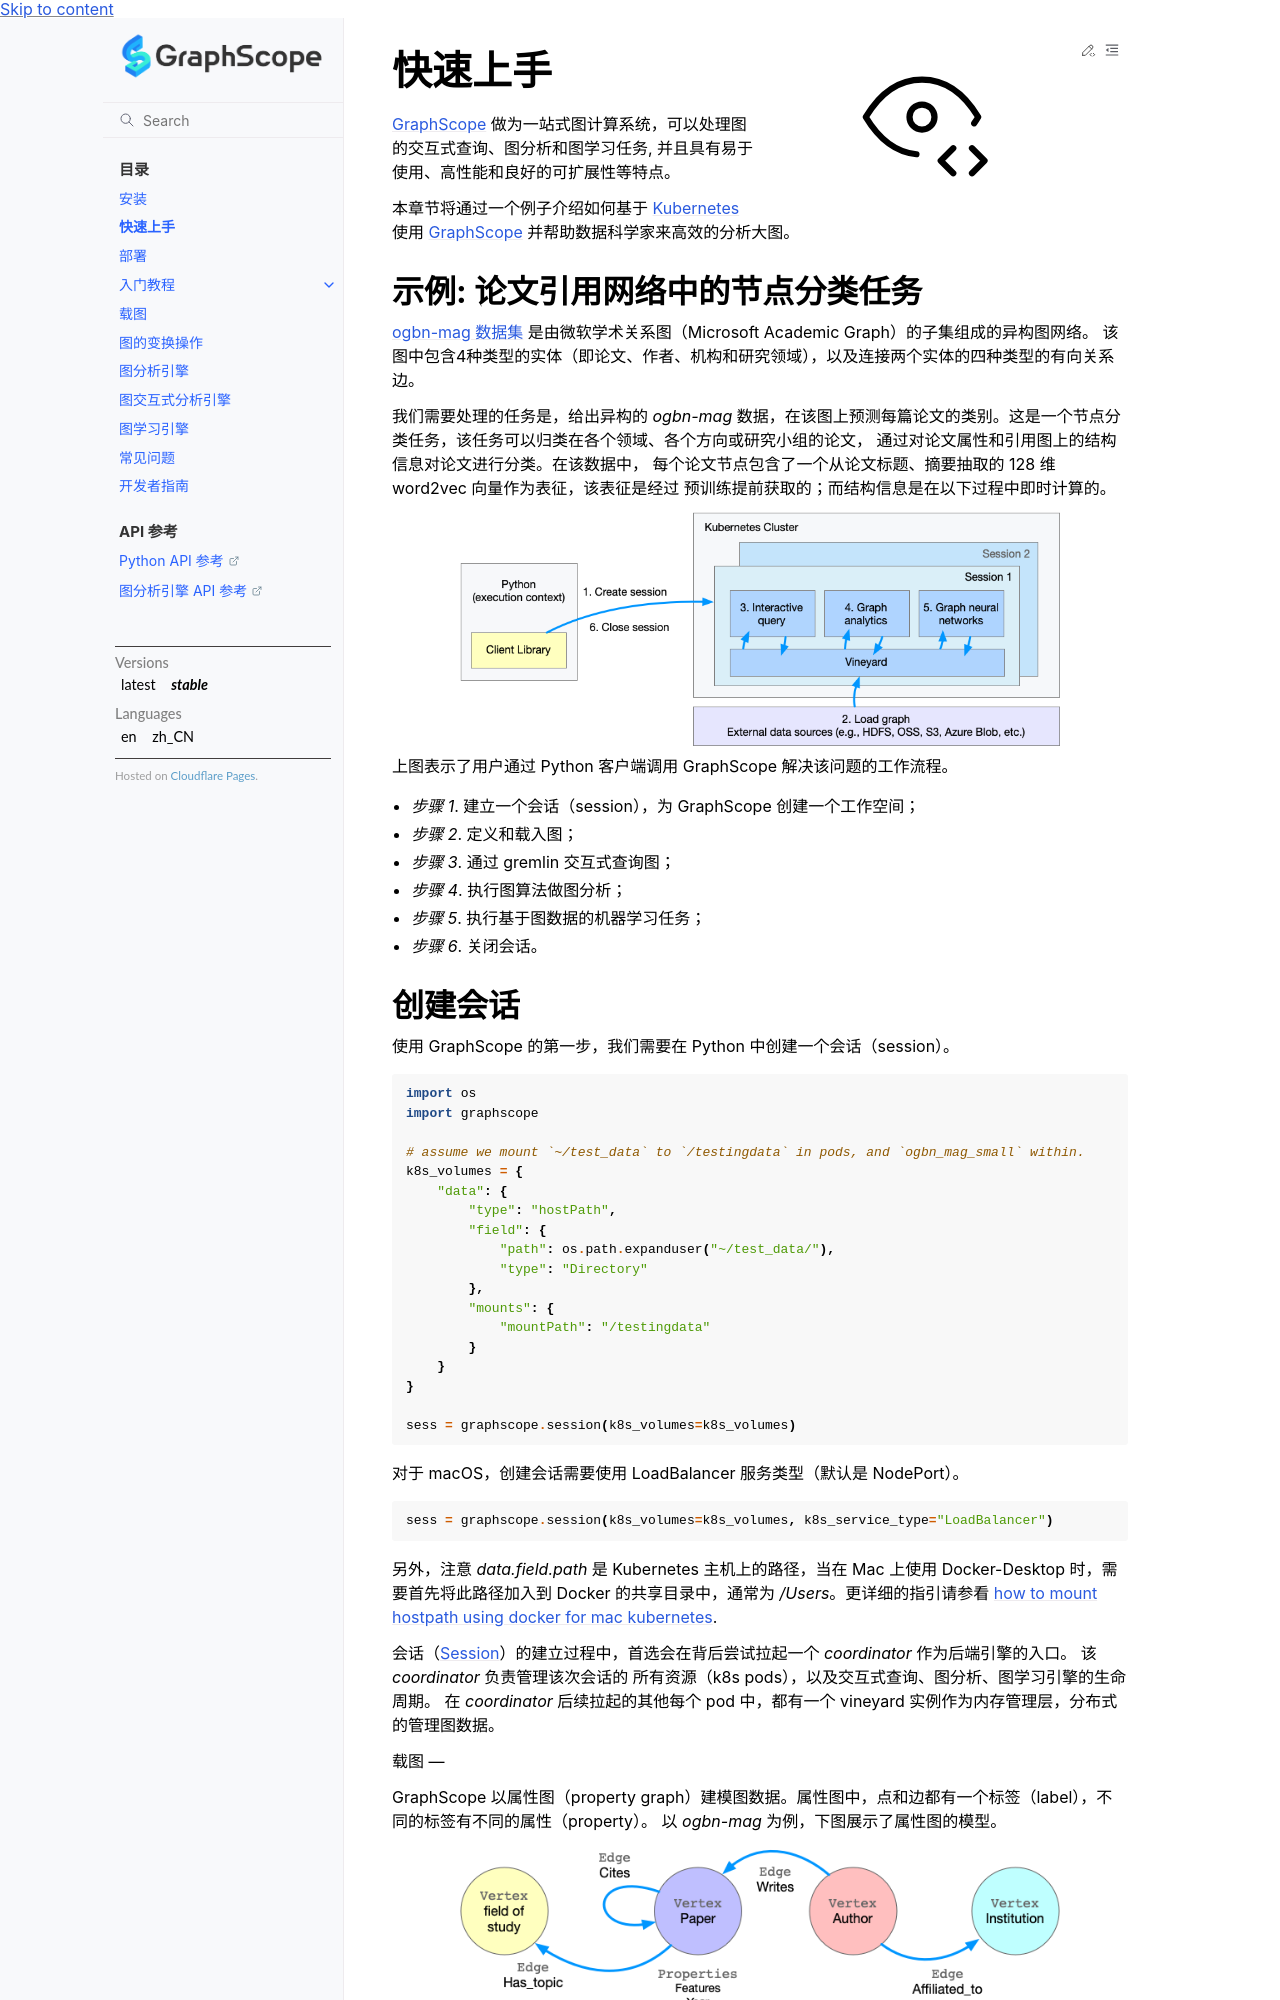

repository: alibaba/GraphScope · page: docs/zh/getting_started.html · generator: sphinx

快速上手
=======

`GraphScope <https://github.com/alibaba/GraphScope>`_ 做为一站式图计算系统，可以处理图的交互式查询、图分析和图学习任务, 并且具有易于使用、高性能和良好的可扩展性等特点。

本章节将通过一个例子介绍如何基于 `Kubernetes <https://kubernetes.io>`_ 使用 `GraphScope <https://github.com/alibaba/GraphScope>`_ 并帮助数据科学家来高效的分析大图。


示例: 论文引用网络中的节点分类任务
----------------------------

`ogbn-mag 数据集 <https://ogb.stanford.edu/docs/nodeprop/#ogbn-mag)>`_ 是由微软学术关系图（Microsoft Academic Graph）的子集组成的异构图网络。
该图中包含4种类型的实体（即论文、作者、机构和研究领域），以及连接两个实体的四种类型的有向关系边。

我们需要处理的任务是，给出异构的 `ogbn-mag` 数据，在该图上预测每篇论文的类别。这是一个节点分类任务，该任务可以归类在各个领域、各个方向或研究小组的论文，
通过对论文属性和引用图上的结构信息对论文进行分类。在该数据中， 每个论文节点包含了一个从论文标题、摘要抽取的 128 维 word2vec 向量作为表征，该表征是经过
预训练提前获取的；而结构信息是在以下过程中即时计算的。


.. image:: ../images/how-it-works.png
    :width: 600
    :align: center
    :alt: How it works.


上图表示了用户通过 Python 客户端调用 GraphScope 解决该问题的工作流程。

- *步骤 1*. 建立一个会话（session），为 GraphScope 创建一个工作空间；
- *步骤 2*. 定义和载入图；
- *步骤 3*. 通过 gremlin 交互式查询图；
- *步骤 4*. 执行图算法做图分析；
- *步骤 5*. 执行基于图数据的机器学习任务；
- *步骤 6*. 关闭会话。


创建会话
-------

使用 GraphScope 的第一步，我们需要在 Python 中创建一个会话（session）。

.. code:: python

    import os
    import graphscope

    # assume we mount `~/test_data` to `/testingdata` in pods, and `ogbn_mag_small` within.
    k8s_volumes = {
        "data": {
            "type": "hostPath",
            "field": {
                "path": os.path.expanduser("~/test_data/"),
                "type": "Directory"
            },
            "mounts": {
                "mountPath": "/testingdata"
            }
        }
    }

    sess = graphscope.session(k8s_volumes=k8s_volumes)

对于 macOS，创建会话需要使用 LoadBalancer 服务类型（默认是 NodePort）。

.. code:: python

    sess = graphscope.session(k8s_volumes=k8s_volumes, k8s_service_type="LoadBalancer")

另外，注意 `data.field.path` 是 Kubernetes 主机上的路径，当在 Mac 上使用 Docker-Desktop 时，需要首先将此路径加入到 Docker
的共享目录中，通常为 `/Users`。更详细的指引请参看 `how to mount hostpath using docker for mac kubernetes <https://forums.docker.com/t/how-to-mount-hostpath-using-docker-for-mac-kubernetes/44083/5>`_.

会话（:ref:`Session`）的建立过程中，首选会在背后尝试拉起一个 `coordinator` 作为后端引擎的入口。 该 `coordinator` 负责管理该次会话的
所有资源（k8s pods），以及交互式查询、图分析、图学习引擎的生命周期。 在 `coordinator` 后续拉起的其他每个 pod 中，都有一个 vineyard 
实例作为内存管理层，分布式的管理图数据。
